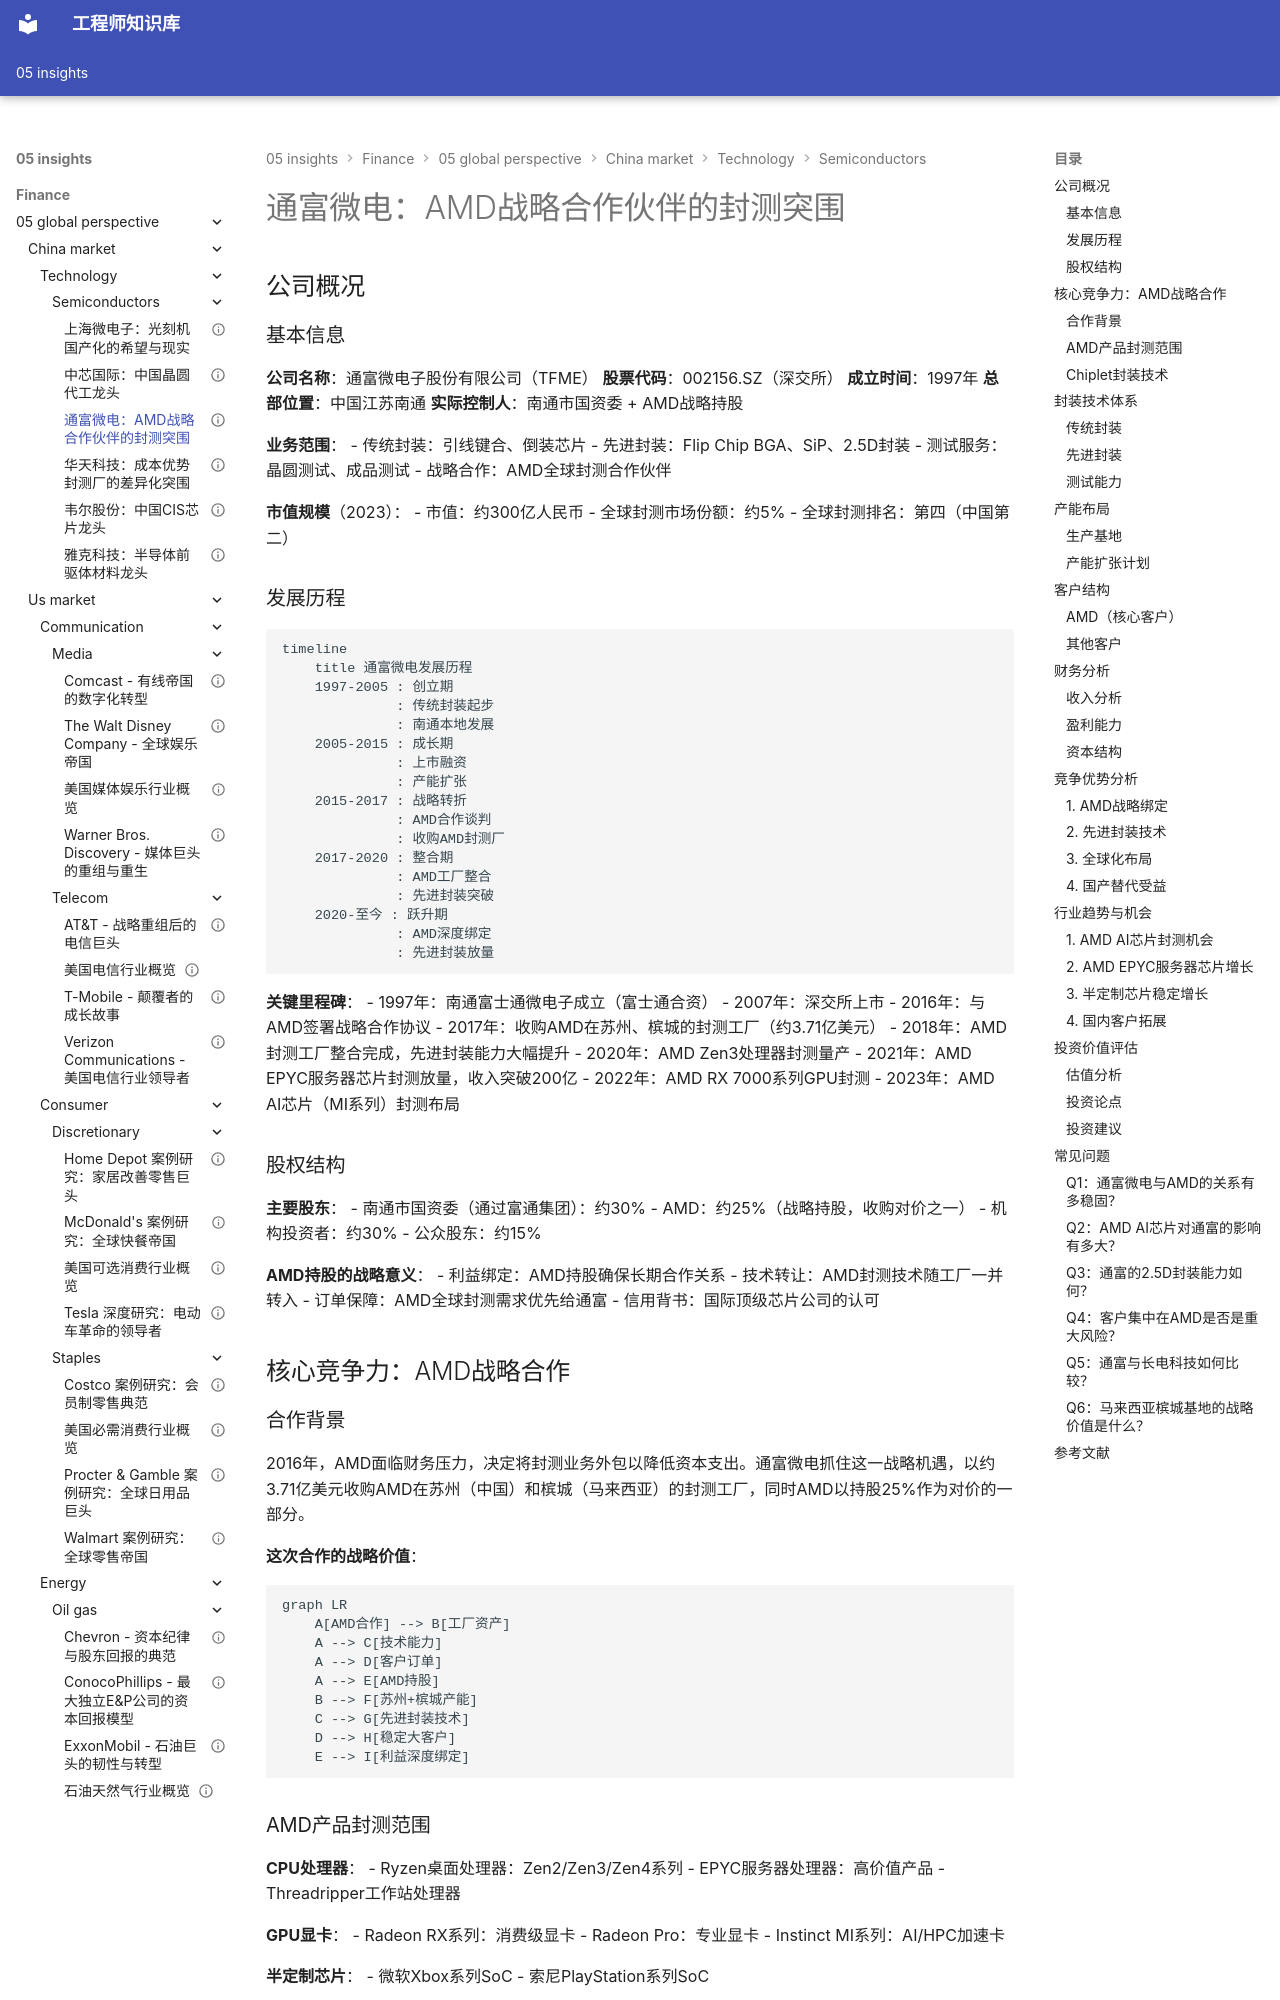

repository: Vuiora/knowledge-os · page: 05-insights/finance/05-global-perspective/china-market/technology/semiconductors/tfme/index.html · generator: mkdocs

---
title: 通富微电：AMD战略合作伙伴的封测突围
description: 深入分析通富微电的封装技术能力、AMD合作关系、产能布局与投资价值
slug: tfme-semiconductor-packaging-analysis
domain: 金融洞察
module: 全球投资视角
content_type: case-study
skill_level: intermediate
tags:
- 中国市场
- 通富微电
- 封装测试
- AMD合作
- 先进封装
- 国产替代
prerequisites:
- 半导体产业链理解
- 封装测试基础
- 先进封装技术
related_contents:
- 长电科技分析
- 华天科技分析
- 半导体行业概览
estimated_time: 50
difficulty_score: 3
author: 金融知识体系
created_at: '2024-01-01'
updated_at: '2024-01-01'
version: '1.0'
language: zh-CN
status: published
is_featured: true
---

# 通富微电：AMD战略合作伙伴的封测突围

## 公司概况

### 基本信息

**公司名称**：通富微电子股份有限公司（TFME）
**股票代码**：002156.SZ（深交所）
**成立时间**：1997年
**总部位置**：中国江苏南通
**实际控制人**：南通市国资委 + AMD战略持股

**业务范围**：
- 传统封装：引线键合、倒装芯片
- 先进封装：Flip Chip BGA、SiP、2.5D封装
- 测试服务：晶圆测试、成品测试
- 战略合作：AMD全球封测合作伙伴

**市值规模**（2023）：
- 市值：约300亿人民币
- 全球封测市场份额：约5%
- 全球封测排名：第四（中国第二）

### 发展历程

```mermaid
timeline
    title 通富微电发展历程
    1997-2005 : 创立期
              : 传统封装起步
              : 南通本地发展
    2005-2015 : 成长期
              : 上市融资
              : 产能扩张
    2015-2017 : 战略转折
              : AMD合作谈判
              : 收购AMD封测厂
    2017-2020 : 整合期
              : AMD工厂整合
              : 先进封装突破
    2020-至今 : 跃升期
              : AMD深度绑定
              : 先进封装放量
```

**关键里程碑**：
- 1997年：南通富士通微电子成立（富士通合资）
- 2007年：深交所上市
- 2016年：与AMD签署战略合作协议
- 2017年：收购AMD在苏州、槟城的封测工厂（约3.71亿美元）
- 2018年：AMD封测工厂整合完成，先进封装能力大幅提升
- 2020年：AMD Zen3处理器封测量产
- 2021年：AMD EPYC服务器芯片封测放量，收入突破200亿
- 2022年：AMD RX 7000系列GPU封测
- 2023年：AMD AI芯片（MI系列）封测布局

### 股权结构

**主要股东**：
- 南通市国资委（通过富通集团）：约30%
- AMD：约25%（战略持股，收购对价之一）
- 机构投资者：约30%
- 公众股东：约15%

**AMD持股的战略意义**：
- 利益绑定：AMD持股确保长期合作关系
- 技术转让：AMD封测技术随工厂一并转入
- 订单保障：AMD全球封测需求优先给通富
- 信用背书：国际顶级芯片公司的认可

## 核心竞争力：AMD战略合作
